Labelled photos from "images", an image-classification folder in lesliemayer/catalogImages. The possible labels are: cloud, cloud version 1, no cloud, no cloud version 1.

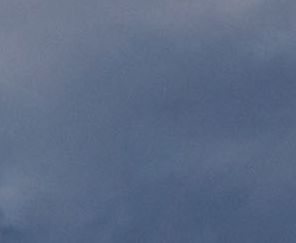
Label: cloud

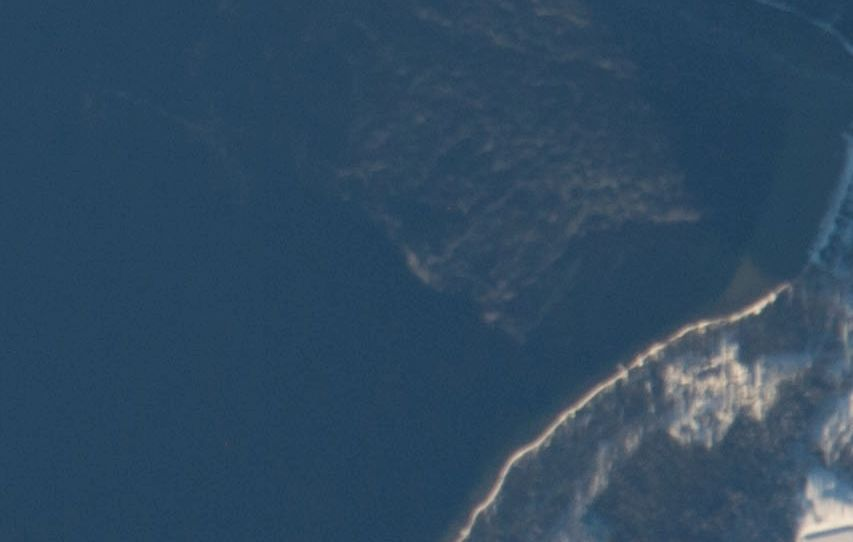
Label: no cloud

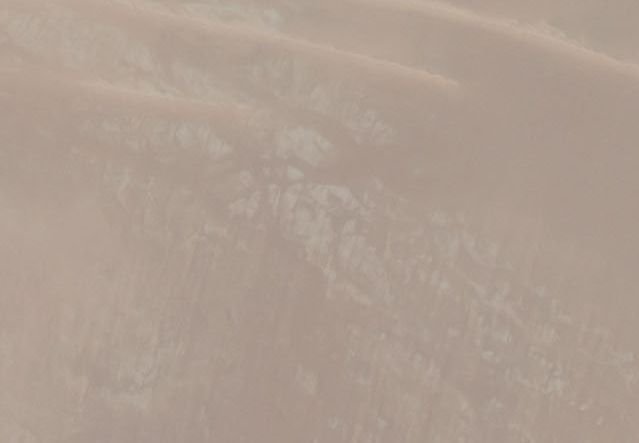
Label: no cloud version 1

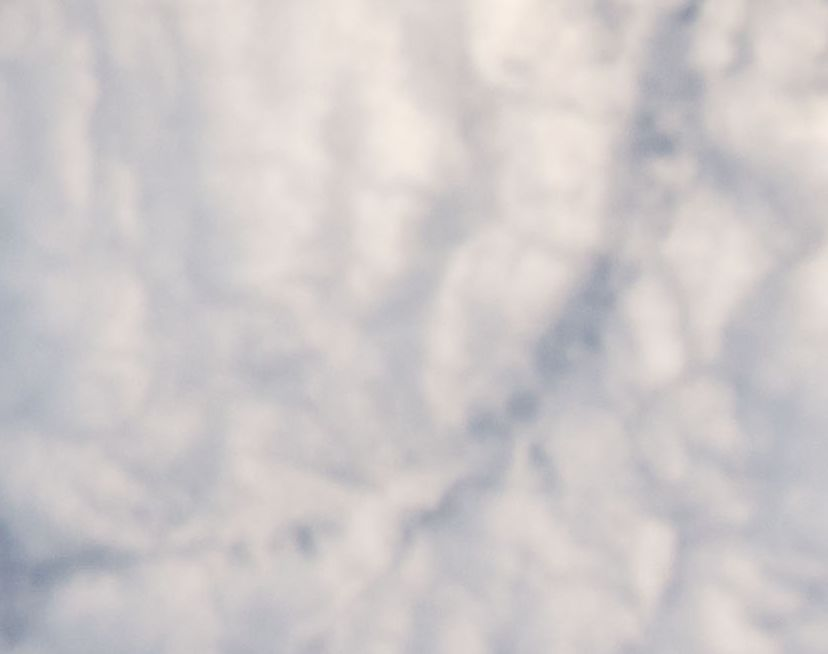
Label: cloud version 1

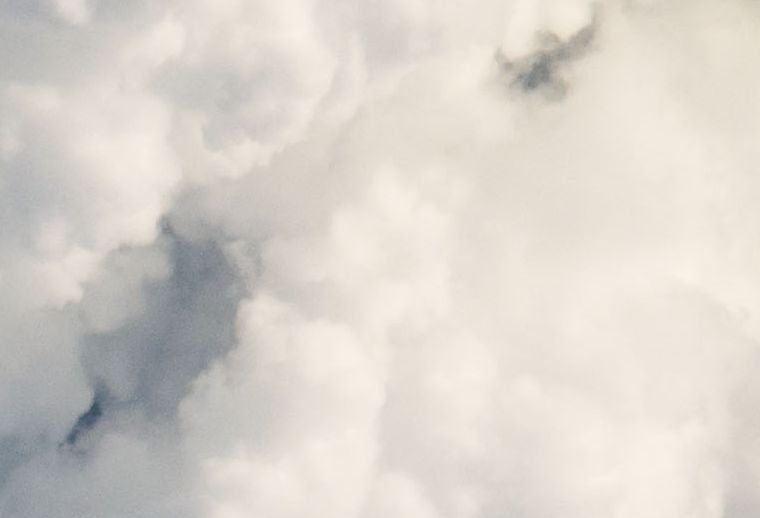
Label: cloud

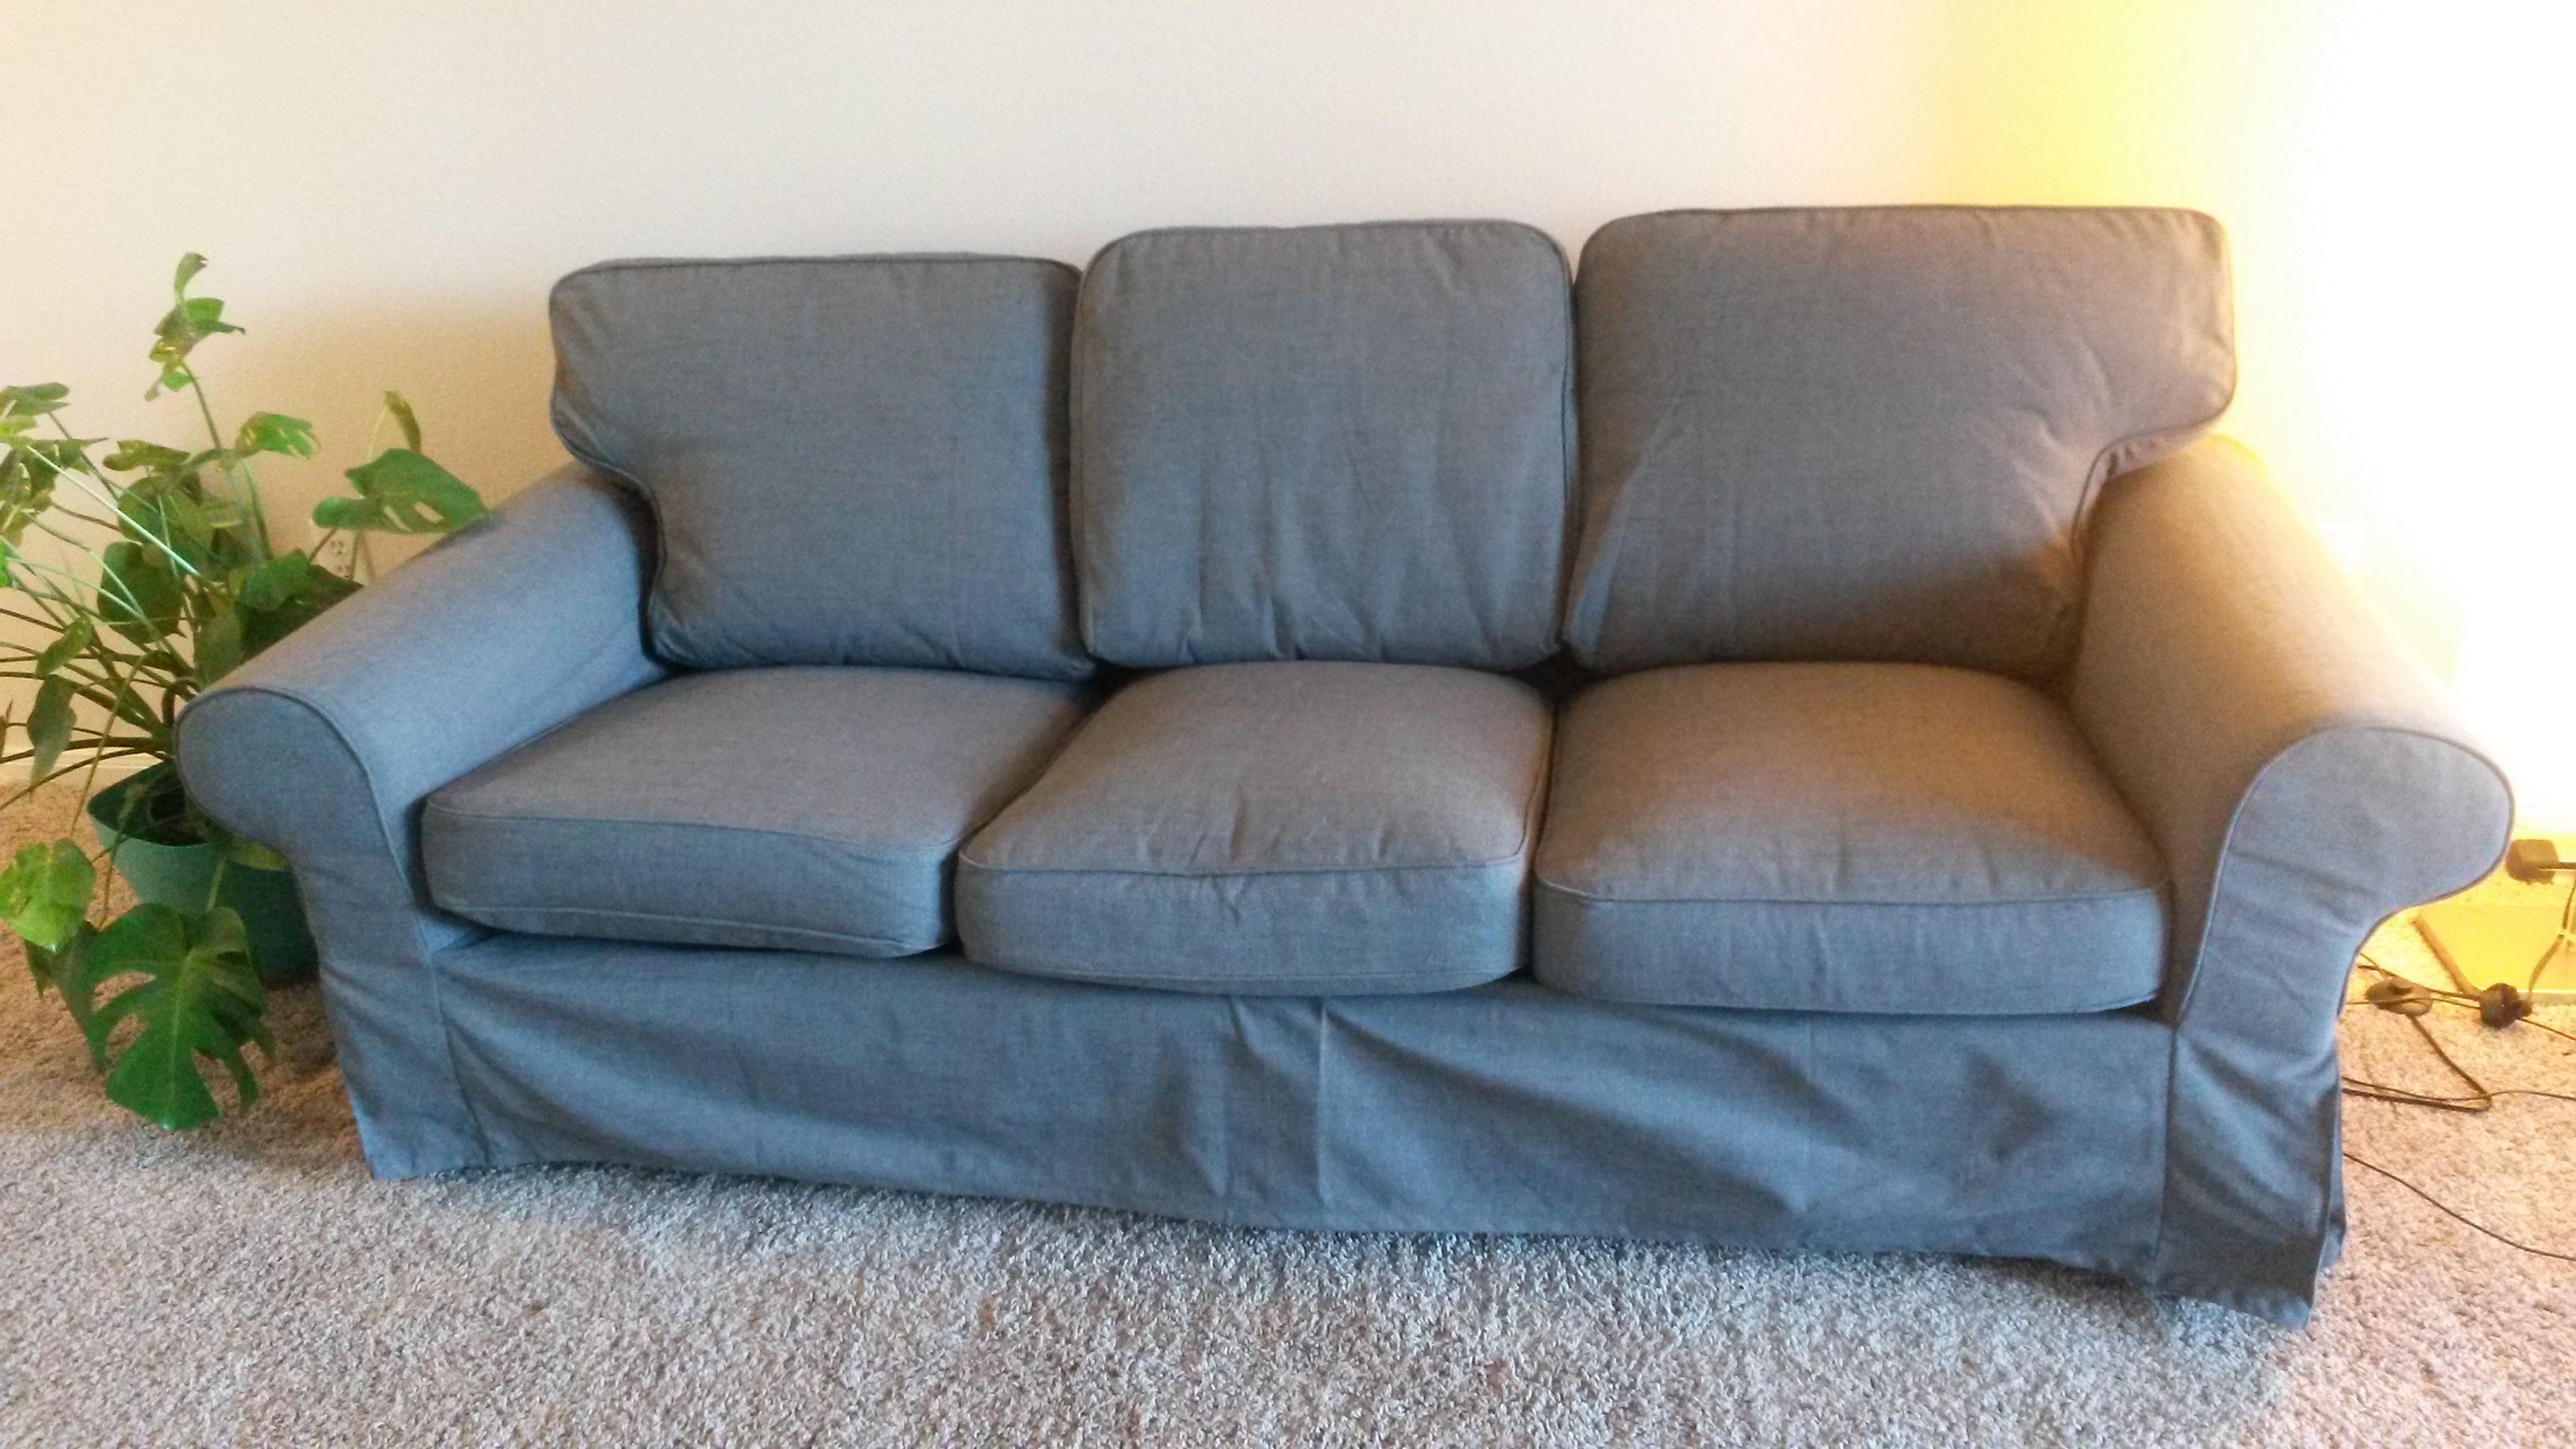
Label: no cloud
